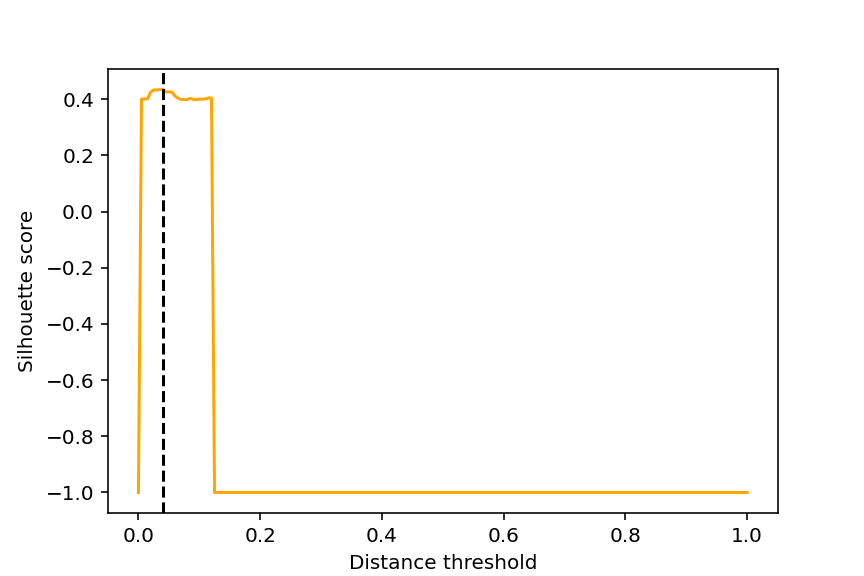

The table this chart was drawn from, first rows:
, threshold, silhouette
0, 0.0, -1.0
1, 0.005, 0.4005
2, 0.01, 0.4005
3, 0.015, 0.4016
4, 0.02, 0.4248
5, 0.025, 0.4328
6, 0.03, 0.4328
7, 0.035, 0.4341
8, 0.04, 0.4351
9, 0.045, 0.4259
10, 0.05, 0.4259
11, 0.055, 0.4251
12, 0.06, 0.4112
13, 0.065, 0.4037
14, 0.07, 0.3991
15, 0.075, 0.3981
16, 0.08, 0.3986
17, 0.085, 0.4025
18, 0.09, 0.3993
19, 0.095, 0.3978
20, 0.1, 0.4003
21, 0.105, 0.3999
22, 0.11, 0.4008
23, 0.115, 0.4045
24, 0.12, 0.4039
25, 0.125, -1.0
26, 0.13, -1.0
27, 0.135, -1.0
28, 0.14, -1.0
29, 0.145, -1.0
30, 0.15, -1.0
31, 0.155, -1.0
32, 0.16, -1.0
33, 0.165, -1.0
34, 0.17, -1.0
35, 0.175, -1.0
36, 0.18, -1.0
37, 0.185, -1.0
38, 0.19, -1.0
39, 0.195, -1.0
40, 0.2, -1.0
41, 0.205, -1.0
42, 0.21, -1.0
43, 0.215, -1.0
44, 0.22, -1.0
45, 0.225, -1.0
46, 0.23, -1.0
47, 0.235, -1.0
48, 0.24, -1.0
49, 0.245, -1.0
50, 0.25, -1.0
51, 0.255, -1.0
52, 0.26, -1.0
53, 0.265, -1.0
54, 0.27, -1.0
55, 0.275, -1.0
56, 0.28, -1.0
57, 0.285, -1.0
58, 0.29, -1.0
59, 0.295, -1.0
... 141 more rows
